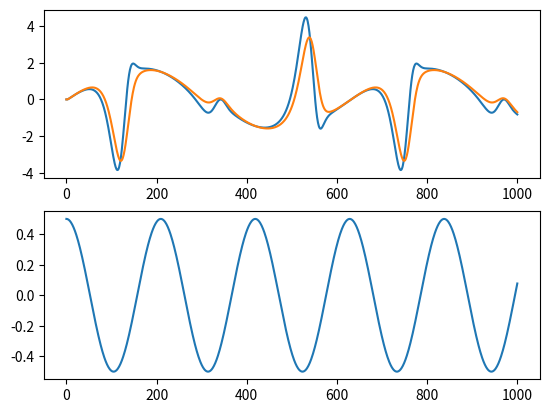

Source code (Python):
#!/usr/bin/python3.8
import numpy as np
import matplotlib.pyplot as plot

N = 1001

wo = 0.01

x1   = 0
yLTI1= 0
u1   = 0
u2   = 0

x     = np.zeros(N)
yLPV  = np.zeros(N)
yLTI  = np.zeros(N)
u     = np.zeros(N)
theta = np.zeros(N)
t     = np.linspace(0, 1000, N)
for k in range(N):
    theta[k] = 0.5 * np.cos(3*wo*t[k])
    u[k]     = np.sin(wo*t[k])
    a0       = -0.78 + 0.44*theta[k]
    d0       = 0.3 + 0.9*theta[k]

    #A = a0 + q
    #B = 1
    #C = q
    #D = d0

    # LPV synthesis
    x[k]  = (0.78 - 0.44*theta[k])*x1 + u1
    yLPV[k]  = (0.3 + 0.9*theta[k])*x1

    #LTI synthesis
    yLTI[k] = (0.78 - 0.44*theta[k])*yLTI1 + (0.3 + 0.9*theta[k])*u2

    x1 = x[k]
    yLTI1 = yLTI[k]

    u2 = u1
    u1 = u[k]
    
fig = plot.figure()
ax = fig.add_subplot(2, 1, 1)
ax.plot(t, yLPV)
ax.plot(t, yLTI)
ay = fig.add_subplot(2, 1, 2)
ay.plot(t, theta)
plot.show()